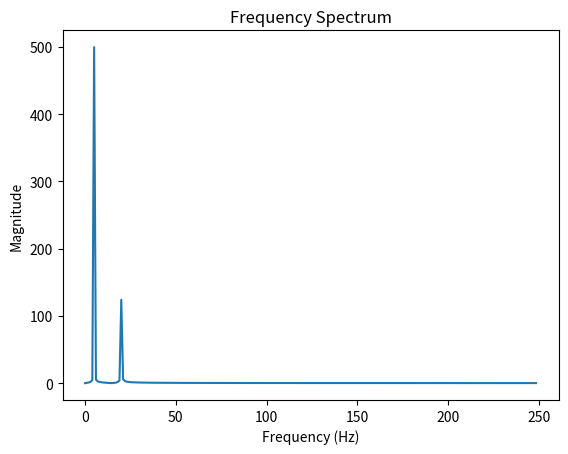

This figure's Python source:
from scipy.fft import fft, fftfreq
import numpy as np
import matplotlib.pyplot as plt
t = np.linspace(0, 1, 500)   # 1 second, 500 samples
signal = 2*np.sin(2*np.pi*5*t) + 0.5*np.sin(2*np.pi*20*t)
yf = fft(signal)                 # frequency domain
xf = fftfreq(len(t), t[1]-t[0])  

print(yf)


print("************************************************************")


print(xf)
plt.plot(xf[:250], np.abs(yf[:250]))
plt.title("Frequency Spectrum")
plt.xlabel("Frequency (Hz)")
plt.ylabel("Magnitude")
plt.show()
